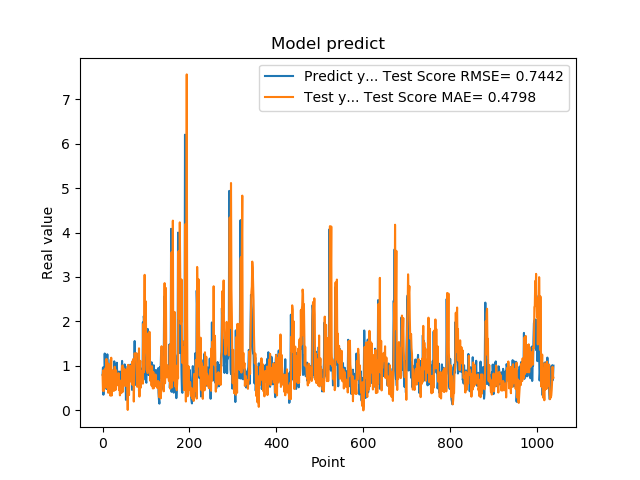

The data file committed next to this chart (first rows):
7.976629734039306641e-01, 7.873854292932186416e-01
9.608020186424257592e-01, 4.343575924298611612e-01
3.470349907875061035e-01, 8.977306920102373633e-01
9.546210169792177513e-01, 4.312843724216441910e-01
5.251880288124084473e-01, 8.779554849577650977e-01
1.275226235389709695e+00, 6.318224287190112864e-01
8.723750114440917969e-01, 8.010455459722712890e-01
7.321749925613403320e-01, 9.516952505312021859e-01
7.640249729156494141e-01, 5.031966447794413710e-01
4.752210080623626154e-01, 1.153222458035719766e+00
7.414129972457885742e-01, 5.331006956401775909e-01
1.258002042770385520e+00, 5.835343603069260698e-01
7.274609804153442383e-01, 1.061118775030905237e+00
7.892770171165466309e-01, 3.905293948451153407e-01
6.914690136909484863e-01, 7.584473049402501443e-01
7.093830108642578125e-01, 1.035639648693269299e+00
1.014547944068908691e+00, 5.593261128219093603e-01
4.182830154895783026e-01, 8.321674692106798554e-01
1.002280950546264648e+00, 3.260325124595425672e-01
1.143296003341674805e+00, 8.497534403392278390e-01
6.746559739112854004e-01, 1.180941969130123725e+00
6.009536385536193848e-01, 3.277673311756288954e-01
6.538079977035522461e-01, 8.442234925367221310e-01
7.814120054244995117e-01, 8.929692415558320162e-01
8.469259738922119141e-01, 5.500602113829636819e-01
6.482390165328979492e-01, 5.164246549725184376e-01
5.623700022697448730e-01, 4.318964116432446043e-01
1.099647998809814453e+00, 5.012452023809187418e-01
9.541710019111632191e-01, 9.775743070452722616e-01
6.694499850273132324e-01, 6.746238987503934137e-01
6.464660167694091797e-01, 4.522739193439903049e-01
8.223180174827575684e-01, 9.001449330839328411e-01
8.300920128822326660e-01, 8.208659532155179184e-01
1.067314028739929199e+00, 5.564401609389235670e-01
6.827279925346374512e-01, 7.883620218295026572e-01
6.464239954948425293e-01, 6.270827554415892013e-01
6.881093978881835938e-01, 6.387963495183919260e-01
6.500350236892700195e-01, 8.313538077583804142e-01
8.693690299987792969e-01, 4.530027029178979037e-01
4.518609941005706787e-01, 5.770374388826221557e-01
4.952389895915984552e-01, 3.327550684623855615e-01
6.850870251655578613e-01, 3.915034416456183441e-01
8.653740286827087402e-01, 6.649091195430800738e-01
7.400469779968261719e-01, 4.278680500483867388e-01
8.204330205917358398e-01, 3.916301926366115849e-01
1.108605027198791504e+00, 6.205161619114236693e-01
4.751499891281127930e-01, 1.007158815427628973e+00
9.457899928092955433e-01, 4.150270524676897277e-01
7.877500057220458984e-01, 9.053472752562538028e-01
9.367713332176208496e-01, 9.405763639518182062e-01
6.470239758491516113e-01, 5.518550881711373757e-01
1.029777050018310325e+00, 7.262729043805056239e-01
9.328820109367371716e-01, 8.801630043424808481e-01
7.528370022773742676e-01, 9.009644498473727836e-01
2.307340055704117099e-01, 5.428707468773736888e-01
8.772729635238647461e-01, 5.975780710243435712e-01
7.876309752464294434e-01, 9.378047970186959015e-01
3.992269933223724365e-01, 6.303936257431023149e-01
9.923512339591979980e-01, 3.921441044126734721e-03
7.200859785079956055e-01, 1.020489149135816787e+00
7.269890308380126953e-01, 5.923636314615832177e-01
... 979 more rows
